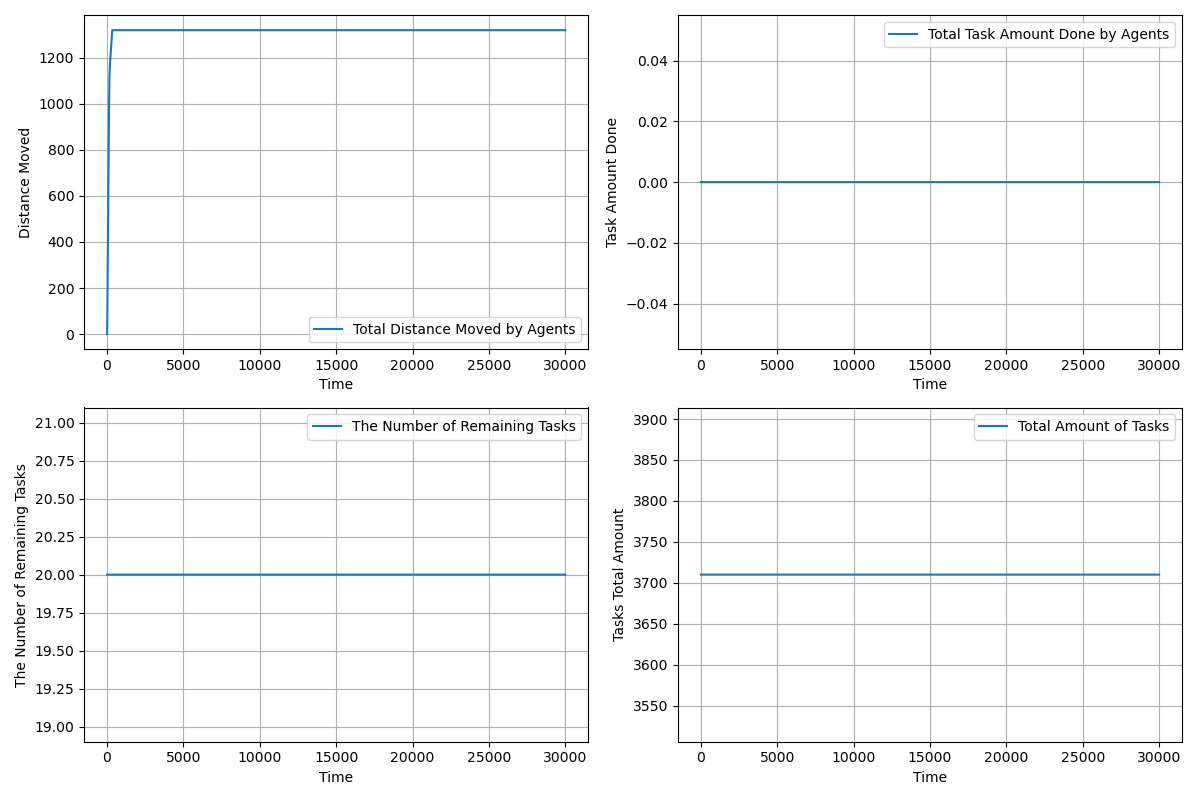

Data behind this chart, as committed beside it:
time, agents_total_distance_moved, agents_total_task_amount_done, completed_tasks, remaining_tasks, tasks_total_amount_left
1.0, 0.5, 0.0, 0, 20, 3710
2.0, 1.5, 0.0, 0, 20, 3710
3.0, 3.0, 0.0, 0, 20, 3710
4.0, 5.0, 0.0, 0, 20, 3710
5.0, 7.5, 0.0, 0, 20, 3710
6.0, 10.5, 0.0, 0, 20, 3710
7.0, 14, 0.0, 0, 20, 3710
8.0, 18, 0.0, 0, 20, 3710
9.0, 22.5, 0.0, 0, 20, 3710
10.0, 27.5, 0.0, 0, 20, 3710
11.0, 33.0, 0.0, 0, 20, 3710
12.0, 39, 0.0, 0, 20, 3710
13.0, 45.5, 0.0, 0, 20, 3710
14.0, 52.5, 0.0, 0, 20, 3710
15.0, 60.0, 0.0, 0, 20, 3710
16.0, 68, 0.0, 0, 20, 3710
17.0, 76.5, 0.0, 0, 20, 3710
18.0, 85.5, 0.0, 0, 20, 3710
19.0, 95.0, 0.0, 0, 20, 3710
20.0, 105, 0.0, 0, 20, 3710
21.0, 115, 0.0, 0, 20, 3710
22.0, 124.9, 0.0, 0, 20, 3710
23.0, 134.8, 0.0, 0, 20, 3710
24.0, 144.8, 0.0, 0, 20, 3710
25.0, 153.8, 0.0, 0, 20, 3710
26.0, 162.8, 0.0, 0, 20, 3710
27.0, 171.8, 0.0, 0, 20, 3710
28.0, 180.8, 0.0, 0, 20, 3710
29.0, 189.8, 0.0, 0, 20, 3710
30.0, 198.8, 0.0, 0, 20, 3710
31.0, 207.8, 0.0, 0, 20, 3710
32.0, 216.8, 0.0, 0, 20, 3710
33.0, 225.8, 0.0, 0, 20, 3710
34.0, 234.8, 0.0, 0, 20, 3710
35.0, 243.8, 0.0, 0, 20, 3710
36.0, 252.8, 0.0, 0, 20, 3710
37.0, 261.8, 0.0, 0, 20, 3710
38.0, 270.8, 0.0, 0, 20, 3710
39.0, 279.8, 0.0, 0, 20, 3710
40.0, 288.8, 0.0, 0, 20, 3710
41.0, 297.8, 0.0, 0, 20, 3710
42.0, 306.8, 0.0, 0, 20, 3710
43.0, 315.8, 0.0, 0, 20, 3710
44.0, 324.8, 0.0, 0, 20, 3710
45.0, 333.8, 0.0, 0, 20, 3710
46.0, 342.8, 0.0, 0, 20, 3710
47.0, 351.8, 0.0, 0, 20, 3710
48.0, 360.8, 0.0, 0, 20, 3710
49.0, 369.8, 0.0, 0, 20, 3710
50.0, 378.8, 0.0, 0, 20, 3710
51.0, 387.8, 0.0, 0, 20, 3710
52.0, 396.8, 0.0, 0, 20, 3710
53.0, 405.8, 0.0, 0, 20, 3710
54.0, 414.8, 0.0, 0, 20, 3710
55.0, 423.8, 0.0, 0, 20, 3710
56.0, 432.8, 0.0, 0, 20, 3710
57.0, 441.8, 0.0, 0, 20, 3710
58.0, 450.8, 0.0, 0, 20, 3710
59.0, 459.8, 0.0, 0, 20, 3710
60.0, 468.8, 0.0, 0, 20, 3710
... 29,941 more rows
